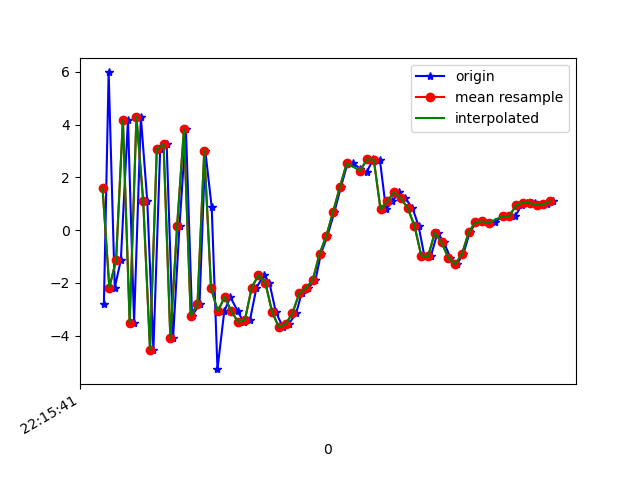

The file beside this chart, header and first rows:
1617747342024, 442978673311835, -2.7906163, -0.45122385, -5.5551167
1617747342038, 442978692542605, 5.977, 0.9431, 0.02311
1617747342056, 442978711773375, -2.181, -0.2775, 5.843
1617747342074, 442978731004145, -1.136, 0.4051, -8.336
1617747342095, 442978750234915, 4.182, 0.8418, 4.498
1617747342113, 442978769465685, -3.508, -0.5552, -4.633
1617747342133, 442978788696455, 4.292, 0.9758, -3.537
1617747342152, 442978807927225, 1.086, 0.5864, 8.115
1617747342170, 442978827157995, -4.538, -0.4791, -3.451
1617747342190, 442978846388765, 3.059, 0.7994, -5.48
1617747342209, 442978865619535, 3.276, 0.7711, 7.59
1617747342228, 442978884850305, -4.105, -0.3145, 0.722
1617747342247, 442978904081075, 0.1697, 0.3064, -7.51
1617747342266, 442978923311845, 3.815, 0.7608, 4.729
1617747342284, 442978942542615, -3.239, -0.3034, 5.561
1617747342306, 442978961773385, -2.82, 0.2698, -6.907
1617747342323, 442978981004155, 3.008, 1.632, -0.921
1617747342342, 442979000234925, 0.8675, 1.577, 8.735
1617747342359, 442979019465695, -5.272, 1.878, 0.7869
1617747342379, 442979038696465, -3.08, 3.903, -0.04954
1617747342397, 442979057927235, -2.541, 6.353, 1.881
1617747342419, 442979077158005, -3.079, 6.74, 4
1617747342436, 442979096388775, -3.488, 4.353, 5.793
1617747342455, 442979115619545, -3.4, 2.022, 5.856
1617747342474, 442979134850315, -2.183, 0.9989, 5.899
1617747342496, 442979154081085, -1.701, -0.1166, 5.298
1617747342512, 442979173311855, -1.987, -1.722, 5.498
1617747342531, 442979192542625, -3.1, -0.4067, 3.427
1617747342552, 442979211773395, -3.681, 1.454, 1.226
1617747342569, 442979231004165, -3.561, 1.978, -0.5578
1617747342591, 442979250234935, -3.157, 0.2824, -2.165
1617747342607, 442979269465705, -2.403, -1.293, -3.047
1617747342627, 442979288696475, -2.191, -0.4993, -4.115
1617747342648, 442979307927245, -1.894, 1.368, -6.603
1617747342664, 442979327158015, -0.9058, 2.165, -7.813
1617747342683, 442979346388785, -0.2252, 2.091, -8.326
1617747342704, 442979365619555, 0.6934, 1.761, -7.762
1617747342723, 442979384850325, 1.63, 1.522, -7.232
1617747342742, 442979404081095, 2.506, 1.613, -6.825
1617747342759, 442979423311865, 2.544, 1.695, -7.276
1617747342780, 442979442542635, 2.319, 1.678, -7.31
1617747342799, 442979461773405, 2.195, 1.331, -6.177
1617747342818, 442979481004175, 2.678, 1.2, -5.077
1617747342838, 442979500234945, 2.676, 1.112, -5.112
1617747342856, 442979519465715, 0.7825, 0.5204, -4.728
1617747342875, 442979538696485, 1.092, 0.08848, -3.718
1617747342895, 442979557927255, 1.443, 0.003345, -2.425
1617747342913, 442979577158025, 1.198, -0.1491, -2.95
1617747342934, 442979596388795, 0.8436, 0.2215, -4.336
1617747342952, 442979615619565, 0.165, 0.6995, -3.967
1617747342969, 442979634850335, -0.9645, 1.119, -0.6936
1617747342988, 442979654081105, -0.9994, 2.609, 0.5887
1617747343008, 442979673311875, -0.1039, 3, -1.178
1617747343027, 442979692542645, -0.4674, 2.2, -0.2405
1617747343046, 442979711773415, -1.049, 3.815, 2.188
1617747343065, 442979731004185, -1.291, 6.383, 2.988
1617747343084, 442979750234955, -0.9134, 6.408, 1.503
1617747343103, 442979769465725, -0.0855, 3.926, 1.055
1617747343123, 442979788696495, 0.3032, 2.006, 2.65
1617747343141, 442979807927265, 0.3279, 2.762, 2.888
1617747343160, 442979827158035, 0.2658, 3.89, 1.776
... 10 more rows
